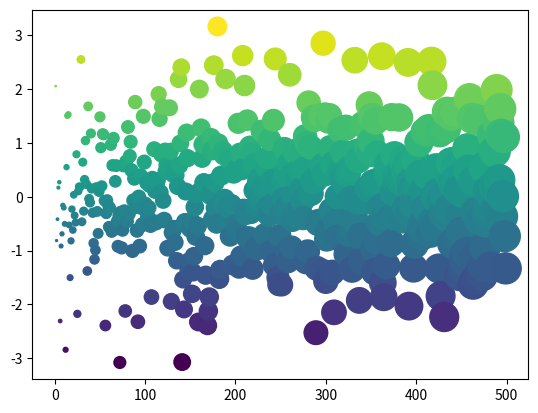

Write Python code to recreate this figure.
import numpy as np
import matplotlib.pyplot as plt
plt.ion()

x = np.arange(500)
y = np.random.randn(500)

fig, ax = plt.subplots()
ax.scatter(x, y, c=y, s=x)

my_hidden_variable = 'wow, it worked!'

# The variable for this is defined in the cell above!
print(my_hidden_variable)